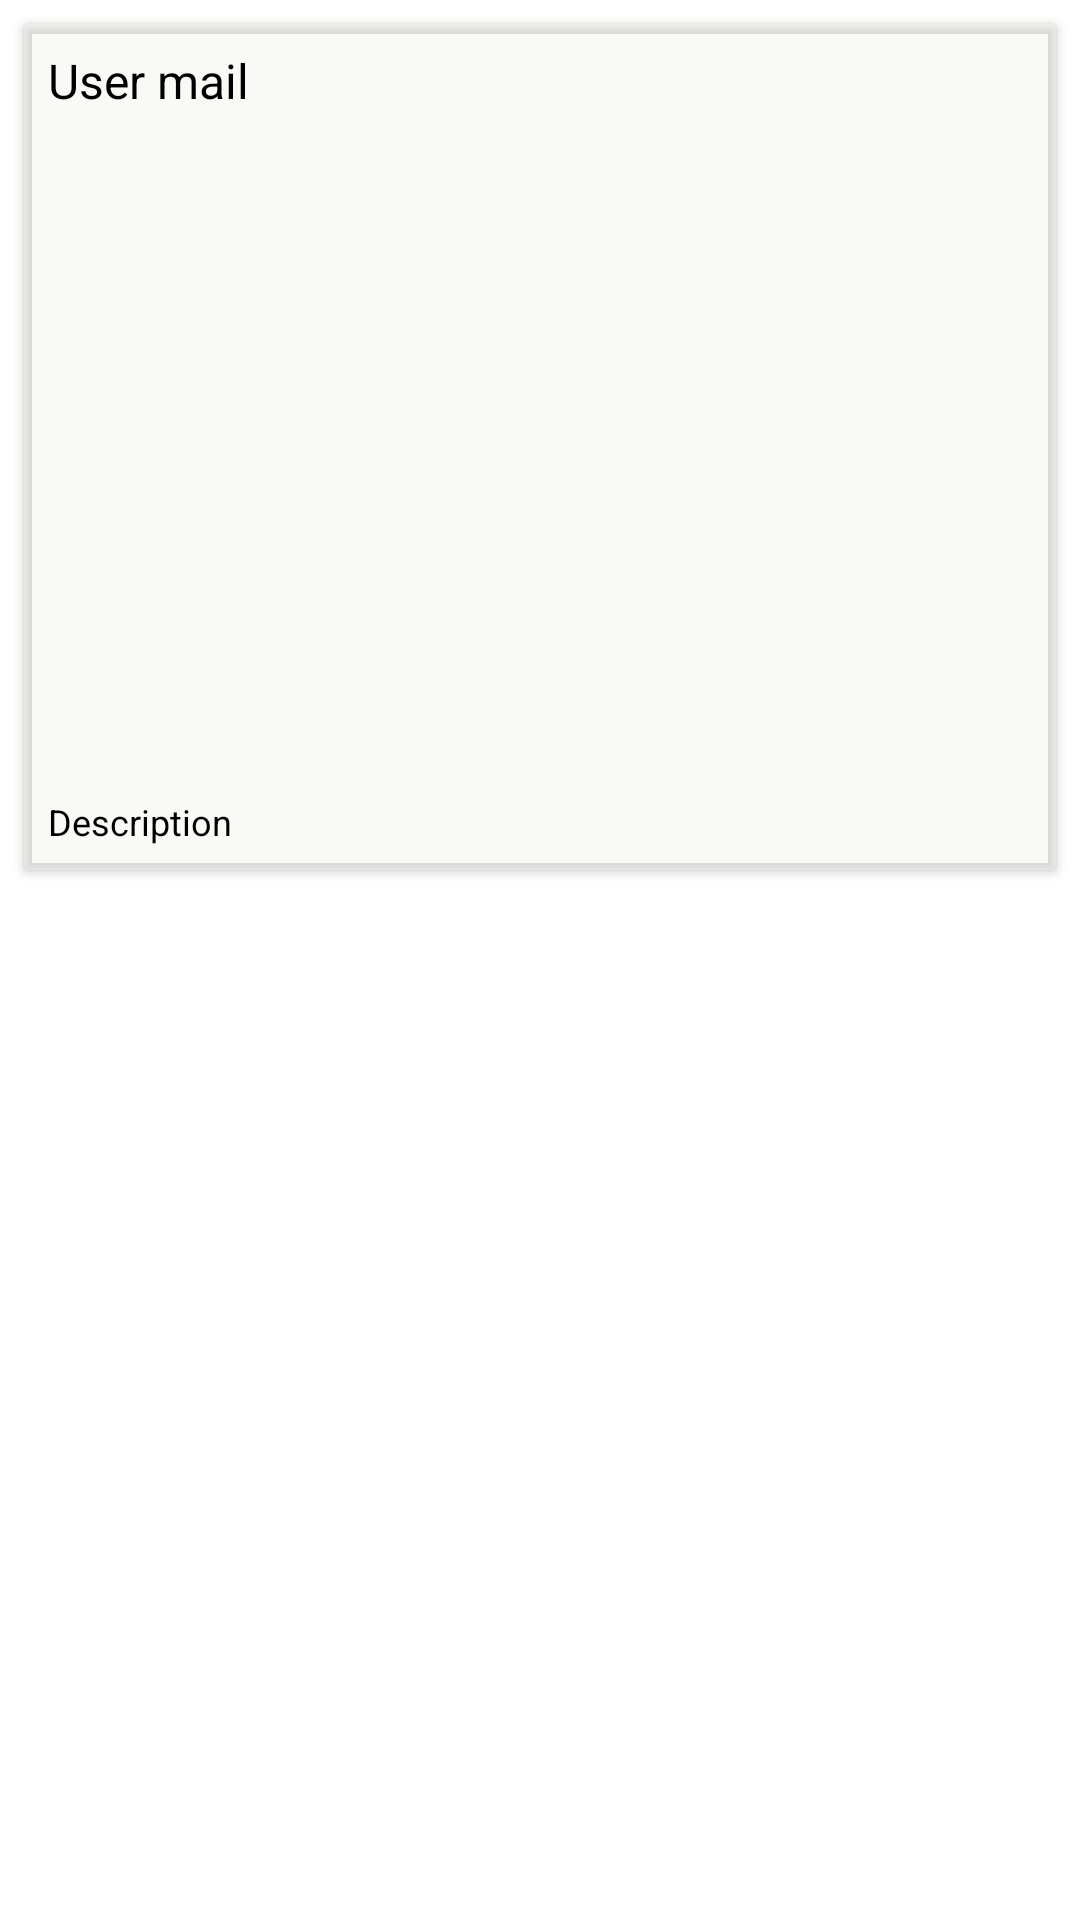

Layout XML and referenced resources for this Android screen:
<!-- AndroidManifest.xml: application theme Theme.InstagramClone -->
<!-- res/layout/recycler_row.xml -->
<?xml version="1.0" encoding="utf-8"?>
<LinearLayout xmlns:android="http://schemas.android.com/apk/res/android"
    android:orientation="vertical"
    android:layout_width="match_parent"
    android:layout_height="wrap_content">

    <androidx.cardview.widget.CardView
        android:layout_width="match_parent"
        android:layout_height="wrap_content"
        android:layout_margin="8sp"
        android:padding="4sp"
        android:backgroundTint="@color/beige">

        <LinearLayout
            android:layout_width="match_parent"
            android:layout_height="wrap_content"
            android:orientation="vertical"
            android:layout_margin="8sp">

            <TextView
                android:id="@+id/email"
                android:layout_width="match_parent"
                android:layout_height="wrap_content"
                android:textColor="@color/black"
                android:text="User mail"
                android:textSize="16sp"
                android:layout_marginBottom="24sp"/>

            <ImageView
                android:id="@+id/image"
                android:layout_width="200sp"
                android:layout_height="180sp"
                android:layout_gravity="center"
                android:layout_marginBottom="24sp"
                />

            <TextView
                android:id="@+id/description"
                android:layout_width="match_parent"
                android:layout_height="wrap_content"
                android:textColor="@color/black"
                android:text="Description"
                android:textSize="12sp" />

        </LinearLayout>

    </androidx.cardview.widget.CardView>

</LinearLayout>
<!-- resources referenced by this layout -->
<resources>
  <color name="beige">#5BEFEFE2</color>
  <color name="black">#FF000000</color>
  <style name="Theme.InstagramClone" parent="Theme.MaterialComponents.DayNight.DarkActionBar">
          
          <item name="colorPrimary">@color/appTheme</item>
          <item name="colorPrimaryVariant">@color/appTheme</item>
          <item name="colorOnPrimary">@color/white</item>
          
          <item name="colorSecondary">@color/appTheme</item>
          <item name="colorSecondaryVariant">@color/appTheme</item>
          <item name="colorOnSecondary">@color/black</item>
          
          <item name="android:statusBarColor">?attr/colorPrimaryVariant</item>
          
      </style>
  <color name="appTheme">#ECAF6D</color>
  <color name="white">#FFFFFFFF</color>
</resources>
